Run: headless pygame with SDL's dummy video driver; simulated clock (each Clock.tick advances the game by its frame time, no real sleeping); random seed 0; keys injected as events and as key.get_pressed() state; mouse plan: one left click at the window centre at the start of phase 2, then a move to the lower-right quarter at the start of phase 3.
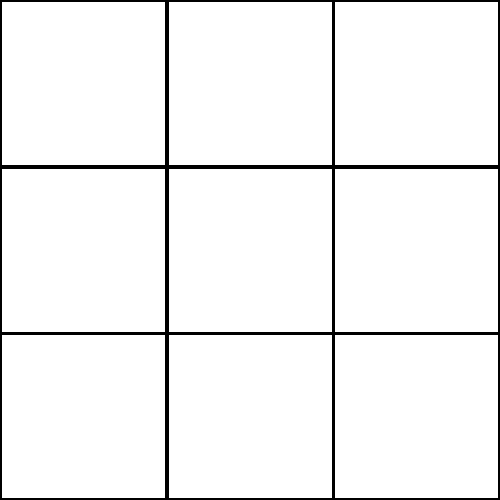
Frame 1 of 4 · flips 1–60 · no input
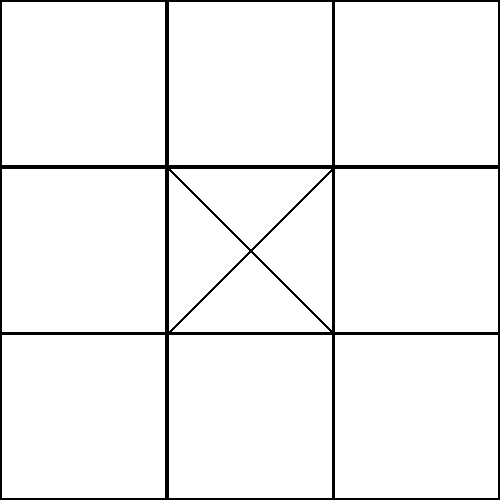
Frame 2 of 4 · flips 61–180 · clicked the window centre · tapped SPACE, RETURN · held RIGHT (→), D
Frame 3 of 4 · flips 181–300 · moved the mouse to the lower-right quarter · held DOWN (↓), S · screen unchanged from frame 2, image omitted
Frame 4 of 4 · flips 301–420 · held LEFT (←), A, UP (↑), W · screen unchanged from frame 3, image omitted

The pygame program that drew these frames:

import pygame

#Classes and functions

def clip(Rect):
	print(type(Rect))
	return pygame.Rect.clip(Rect)

class Block(pygame.Rect):
	def __int__(self):
		return self.value

	def __init__(self, top, left):
		self.h, self.w = height/div, width/div
		super().__init__((top, left), (self.h, self.w))
		self.value = 0
		self.top = top
		self.left = left

		# self.draw()
		# self.draw_x()
	def draw_o(self):
		centre = (self.top + int(self.h/2), self.left + int(self.h/2))
		pygame.draw.circle(screen, BLACK, centre, int(self.h/2))
		pygame.draw.circle(screen, WHITE, centre, int(self.h/2)-5)


	def draw_x(self): 
		top_right = (self.top, self.left)
		top_left = (self.top, self.left + self.w)
		bottom_right = (self.top + self.h, self.left)
		bottom_left = (self.top + self.h, self.left + self.w) 

		pygame.draw.line(screen, BLACK, top_right, bottom_left, 3)
		pygame.draw.line(screen, BLACK, top_left, bottom_right, 3)

	def draw(self):
		#create a new temporary rect so that it does not interfere with the original  
		temp_rect = self.copy()		
		temp_rect.inflate_ip(1,1)

		pygame.draw.rect(screen, BLACK, temp_rect)

		temp_rect.inflate_ip(-5,-5)

		pygame.draw.rect(screen, WHITE, temp_rect)	
		pygame.display.flip()

#SETUP

pygame.init()

width, height = 500 , 500
win = pygame.display.set_mode((width,height))
pygame.display.set_caption('Tic Tac Toe')

#DISPLAY/FRONT-END
BLACK = (0,0,0)
WHITE = (255,255,255)

screen = pygame.Surface((width,height))
screen.fill(WHITE)
win.blit(screen, (0,0))

div = 3

unit = width/div
game = []

def print_board(game):
	for row in game:
		print([int(item) for item in row])

def update_screen():
	win.blit(screen, (0,0))
	pygame.display.flip()

def create_game():
	board = []
	for i in range(div):
		board.append([])
		top = unit * i
		left = 0
		for j in range(div):
			left = unit * j
			my_block = Block(top,left)
			my_block.draw()
			# my_block.draw_o()
			board[i].append(my_block)

	return board

game = create_game()
print_board(game)
update_screen()

#LOGIC/BACK-END
run = True
while run:
	for event in pygame.event.get():
		if event.type == pygame.QUIT:
			run = False
		if event.type == pygame.MOUSEBUTTONUP:
			pos = pygame.mouse.get_pos()
			y,x = pos
			pos = x,y 
			for row in game:
				for block in row:
					if block.collidepoint(pos):
						block.draw_x()

	update_screen()
pygame.quit()
